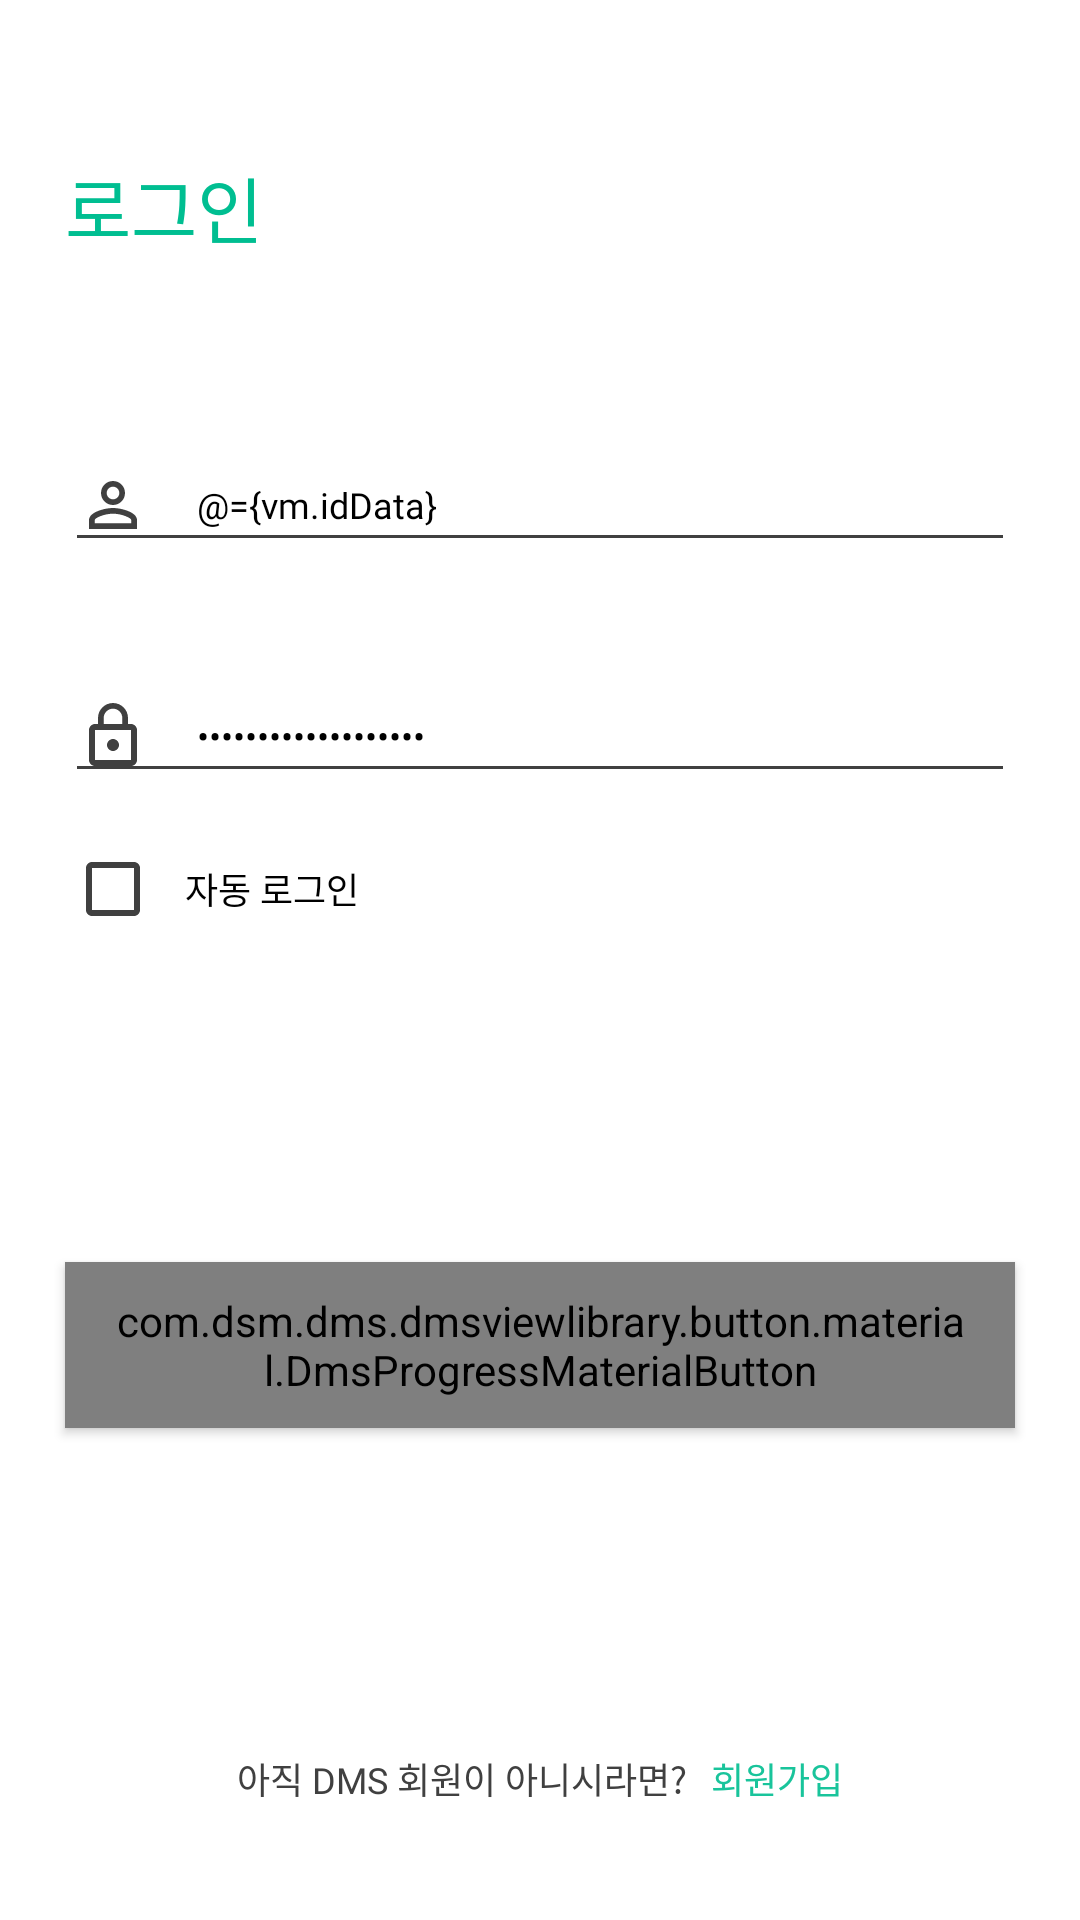

Here is an Android app screen rendered from its layout file. Give the layout XML and the strings, colors and styles it references.
<!-- AndroidManifest.xml: application theme DarkThemeApp -->
<!-- res/layout/fragment_login.xml -->
<?xml version="1.0" encoding="utf-8"?>
<layout
    xmlns:android="http://schemas.android.com/apk/res/android"
    xmlns:app="http://schemas.android.com/apk/res-auto"
    >

    <data>
        <variable
            name="vm"
            type="com.dsm.dms.presentation.viewmodel.sign.login.LoginViewModel"
            />
    </data>

    <androidx.constraintlayout.widget.ConstraintLayout
        android:layout_width="match_parent"
        android:layout_height="match_parent"
        >

        <androidx.constraintlayout.widget.Guideline
            android:id="@+id/login_gl_top"
            android:layout_width="wrap_content"
            android:layout_height="wrap_content"
            android:orientation="horizontal"
            app:layout_constraintGuide_percent="0.08"
            />

        <androidx.constraintlayout.widget.Guideline
            android:id="@+id/login_gl_start"
            android:layout_width="wrap_content"
            android:layout_height="wrap_content"
            android:orientation="vertical"
            app:layout_constraintGuide_percent="0.06"
            />

        <androidx.constraintlayout.widget.Guideline
            android:id="@+id/login_gl_end"
            android:layout_width="wrap_content"
            android:layout_height="wrap_content"
            android:orientation="vertical"
            app:layout_constraintGuide_percent="0.94"
            />

        <androidx.constraintlayout.widget.Guideline
            android:id="@+id/login_gl_bottom"
            android:layout_width="wrap_content"
            android:layout_height="wrap_content"
            android:orientation="horizontal"
            app:layout_constraintGuide_percent="0.94"
            />

        <androidx.appcompat.widget.AppCompatTextView
            android:id="@+id/login_title_tv"
            android:layout_width="0dp"
            android:layout_height="wrap_content"
            android:lineSpacingExtra="-4sp"
            android:text="@string/login_text"
            android:textColor="@color/colorSignMain"
            android:textSize="24sp"
            android:fontFamily="@font/nanum_square_otf_extra_bold"
            app:layout_constraintEnd_toStartOf="@+id/login_gl_end"
            app:layout_constraintStart_toStartOf="@+id/login_gl_start"
            app:layout_constraintTop_toTopOf="@+id/login_gl_top"
            />

        <androidx.appcompat.widget.AppCompatEditText
            android:id="@+id/login_id_edit"
            style="@style/SignEditTextStyle"
            android:layout_width="0dp"
            android:layout_height="wrap_content"
            android:drawableStart="@drawable/ic_id"
            android:drawablePadding="16dp"
            android:hint="@string/sign_id_hint"
            android:inputType="text"
            android:lineSpacingExtra="1sp"
            android:text="@={vm.idData}"
            android:textColor="@color/colorNightBlack"
            android:textSize="12sp"
            android:fontFamily="@font/nanum_square_otf_regular"
            android:maxLines="1"
            android:theme="@style/SignEditTextStyle"
            android:paddingStart="4dp"
            android:paddingEnd="4dp"
            android:layout_marginTop="60dp"
            app:layout_constraintBottom_toTopOf="@+id/login_pw_edit"
            app:layout_constraintEnd_toStartOf="@+id/login_gl_end"
            app:layout_constraintStart_toStartOf="@+id/login_gl_start"
            app:layout_constraintTop_toBottomOf="@+id/login_title_tv"
            />

        <androidx.appcompat.widget.AppCompatEditText
            android:id="@+id/login_pw_edit"
            style="@style/SignEditTextStyle"
            android:layout_width="0dp"
            android:layout_height="wrap_content"
            android:drawableStart="@drawable/ic_pw"
            android:drawablePadding="16dp"
            android:hint="@string/sign_pw_hint"
            android:inputType="textPassword"
            android:lineSpacingExtra="1sp"
            android:textColor="@color/colorNightBlack"
            android:textSize="12sp"
            android:text="@={vm.passwordData}"
            android:maxLines="1"
            android:theme="@style/SignEditTextStyle"
            android:paddingStart="4dp"
            android:paddingEnd="4dp"
            android:layout_marginTop="36dp"
            app:layout_constraintEnd_toStartOf="@+id/login_gl_end"
            app:layout_constraintStart_toStartOf="@+id/login_gl_start"
            app:layout_constraintTop_toBottomOf="@+id/login_id_edit"
            />

        <androidx.appcompat.widget.AppCompatCheckBox
            android:id="@+id/appCompatCheckBox"
            android:layout_width="wrap_content"
            android:layout_height="wrap_content"
            android:lineSpacingExtra="1sp"
            android:text="@string/login_auto_login"
            android:textColor="@color/colorNightBlack"
            android:textSize="12sp"
            android:fontFamily="@font/nanum_square_otf_regular"
            android:theme="@style/SignCheckBoxTheme"
            android:paddingStart="8dp"
            android:paddingEnd="8dp"
            android:layout_marginTop="16dp"
            app:layout_constraintStart_toStartOf="@+id/login_gl_start"
            app:layout_constraintTop_toBottomOf="@+id/login_pw_edit"
            />

        <com.dsm.dms.dmsviewlibrary.button.material.DmsProgressMaterialButton
            android:id="@+id/login_btn"
            style="@style/Widget.MaterialComponents.Button"
            android:layout_width="0dp"
            android:layout_height="wrap_content"
            android:lineSpacingExtra="3sp"
            android:text="@string/login_text"
            android:textSize="18sp"
            android:fontFamily="@font/nanum_square_otf_extra_bold"
            app:cornerRadius="8dp"
            android:paddingVertical="10dp"
            app:layout_constraintBottom_toTopOf="@+id/login_register"
            app:layout_constraintEnd_toStartOf="@+id/login_gl_end"
            app:layout_constraintStart_toStartOf="@+id/login_gl_start"
            app:layout_constraintTop_toBottomOf="@+id/appCompatCheckBox"
            android:onClick="@{()->vm.loginClick()}"
            />

        <LinearLayout
            android:id="@+id/login_register"
            android:layout_width="wrap_content"
            android:layout_height="wrap_content"
            app:layout_constraintBottom_toTopOf="@+id/login_gl_bottom"
            app:layout_constraintEnd_toStartOf="@+id/login_gl_end"
            app:layout_constraintStart_toStartOf="@+id/login_gl_start"
            >

            <androidx.appcompat.widget.AppCompatTextView
                android:id="@+id/login_is_not_dms_user_tv"
                android:layout_width="wrap_content"
                android:layout_height="wrap_content"
                android:text="@string/login_is_not_dms_user"
                android:textColor="@color/colorNightLowBlack"
                android:textSize="12sp"
                android:fontFamily="@font/nanum_square_otf_bold"
                />

            <androidx.appcompat.widget.AppCompatTextView
                android:id="@+id/login_register_tv"
                android:layout_width="wrap_content"
                android:layout_height="wrap_content"
                android:clickable="true"
                android:focusable="true"
                android:text="@string/login_register"
                android:textColor="@color/colorMain"
                android:textSize="12sp"
                android:fontFamily="@font/nanum_square_otf_bold"
                android:layout_marginStart="8dp"
                android:onClick="@{()->vm.registerClick()}"
                />

        </LinearLayout>

    </androidx.constraintlayout.widget.ConstraintLayout>

</layout>
<!-- resources referenced by this layout -->
<resources>
  <color name="colorMain">#19c49b</color>
  <color name="colorNightBlack">#000000</color>
  <color name="colorNightLowBlack">#404040</color>
  <color name="colorSignMain">#00be91</color>
  <!-- drawable ic_id (drawable) -->
  <?xml version="1.0" encoding="utf-8"?>
  <selector xmlns:android="http://schemas.android.com/apk/res/android">
      <item
          android:state_focused="true"
          android:drawable="@drawable/ic_id_focused" />
      <item android:drawable="@drawable/ic_id_normal" />
  </selector>
  <!-- drawable ic_pw (drawable) -->
  <?xml version="1.0" encoding="utf-8"?>
  <selector xmlns:android="http://schemas.android.com/apk/res/android">
      <item
          android:state_focused="true"
          android:drawable="@drawable/ic_pw_focused" />
      <item android:drawable="@drawable/ic_pw_normal" />
  </selector>
  <string name="login_auto_login">자동 로그인</string>
  <string name="login_is_not_dms_user">아직 DMS 회원이 아니시라면?</string>
  <string name="login_register">회원가입</string>
  <string name="login_text">로그인</string>
  <string name="sign_id_hint">아이디를 입력해주세요</string>
  <string name="sign_pw_hint">비밀번호를 입력해주세요</string>
  <style name="SignCheckBoxTheme" parent="Theme.AppCompat">
          <item name="colorAccent">@color/colorSignMain</item>
          <item name="android:textColorSecondary">@color/colorLowBlack</item>
      </style>
  <style name="SignEditTextStyle" parent="@style/Widget.AppCompat.EditText">
          <item name="colorControlActivated">@color/colorSignMain</item>
          <item name="colorControlNormal">@color/colorLowBlack</item>
      </style>
  <!-- drawable ic_id_focused (drawable) -->
  <vector xmlns:android="http://schemas.android.com/apk/res/android"
      android:width="24dp"
      android:height="24dp"
      android:tint="@color/colorSignMain"
      android:viewportWidth="24.0"
      android:viewportHeight="24.0">
      <path
          android:fillColor="#FF000000"
          android:pathData="@string/path_ic_id" />
  </vector>
  <!-- drawable ic_id_normal (drawable) -->
  <vector xmlns:android="http://schemas.android.com/apk/res/android"
      android:width="24dp"
      android:height="24dp"
      android:tint="@color/colorLowBlack"
      android:viewportWidth="24.0"
      android:viewportHeight="24.0">
      <path
          android:fillColor="#FF000000"
          android:pathData="@string/path_ic_id" />
  </vector>
  <!-- drawable ic_pw_focused (drawable) -->
  <vector xmlns:android="http://schemas.android.com/apk/res/android"
      android:width="24dp"
      android:height="24dp"
      android:tint="@color/colorSignMain"
      android:viewportWidth="24.0"
      android:viewportHeight="24.0">
      <path
          android:fillColor="#FF000000"
          android:pathData="@string/path_ic_pw" />
  </vector>
  <!-- drawable ic_pw_normal (drawable) -->
  <vector xmlns:android="http://schemas.android.com/apk/res/android"
      android:width="24dp"
      android:height="24dp"
      android:tint="@color/colorLowBlack"
      android:viewportWidth="24.0"
      android:viewportHeight="24.0">
      <path
          android:fillColor="#FF000000"
          android:pathData="@string/path_ic_pw" />
  </vector>
  <color name="colorLowBlack">#404040</color>
  <string name="path_ic_id">
          M12,5.9c1.16,0 2.1,0.94 2.1,2.1s-0.94,2.1 -2.1,2.1S9.9,9.16 9.9,8s0.94,-2.1 2.1,-2.1m0,9c2.97,0 6.1,1.46 6.1,2.1v1.1L5.9,18.1L5.9,17c0,-0.64 3.13,-2.1 6.1,-2.1M12,4C9.79,4 8,5.79 8,8s1.79,4 4,4 4,-1.79 4,-4 -1.79,-4 -4,-4zM12,13c-2.67,0 -8,1.34 -8,4v3h16v-3c0,-2.66 -5.33,-4 -8,-4z
      </string>
  <string name="path_ic_pw">
          M12,17c1.1,0 2,-0.9 2,-2s-0.9,-2 -2,-2 -2,0.9 -2,2 0.9,2 2,2zM18,8h-1L17,6c0,-2.76 -2.24,-5 -5,-5S7,3.24 7,6v2L6,8c-1.1,0 -2,0.9 -2,2v10c0,1.1 0.9,2 2,2h12c1.1,0 2,-0.9 2,-2L20,10c0,-1.1 -0.9,-2 -2,-2zM8.9,6c0,-1.71 1.39,-3.1 3.1,-3.1s3.1,1.39 3.1,3.1v2L8.9,8L8.9,6zM18,20L6,20L6,10h12v10z
      </string>
</resources>
